3-way image classification set "ripeness_multistage" from GitHub (ShyamAlancode/Fruit-Screening); label vocabulary: immature, mature, semi mature.

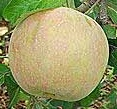
Label: semi mature

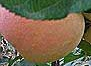
Label: mature

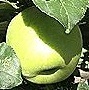
Label: immature

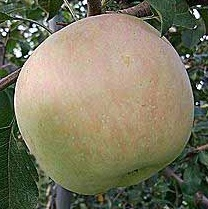
Label: semi mature

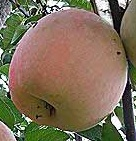
Label: mature

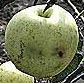
Label: immature
